Run: headless pygame with SDL's dummy video driver; simulated clock (each Clock.tick advances the game by its frame time, no real sleeping); random seed 0; keys injected as events and as key.get_pressed() state; no mouse input.
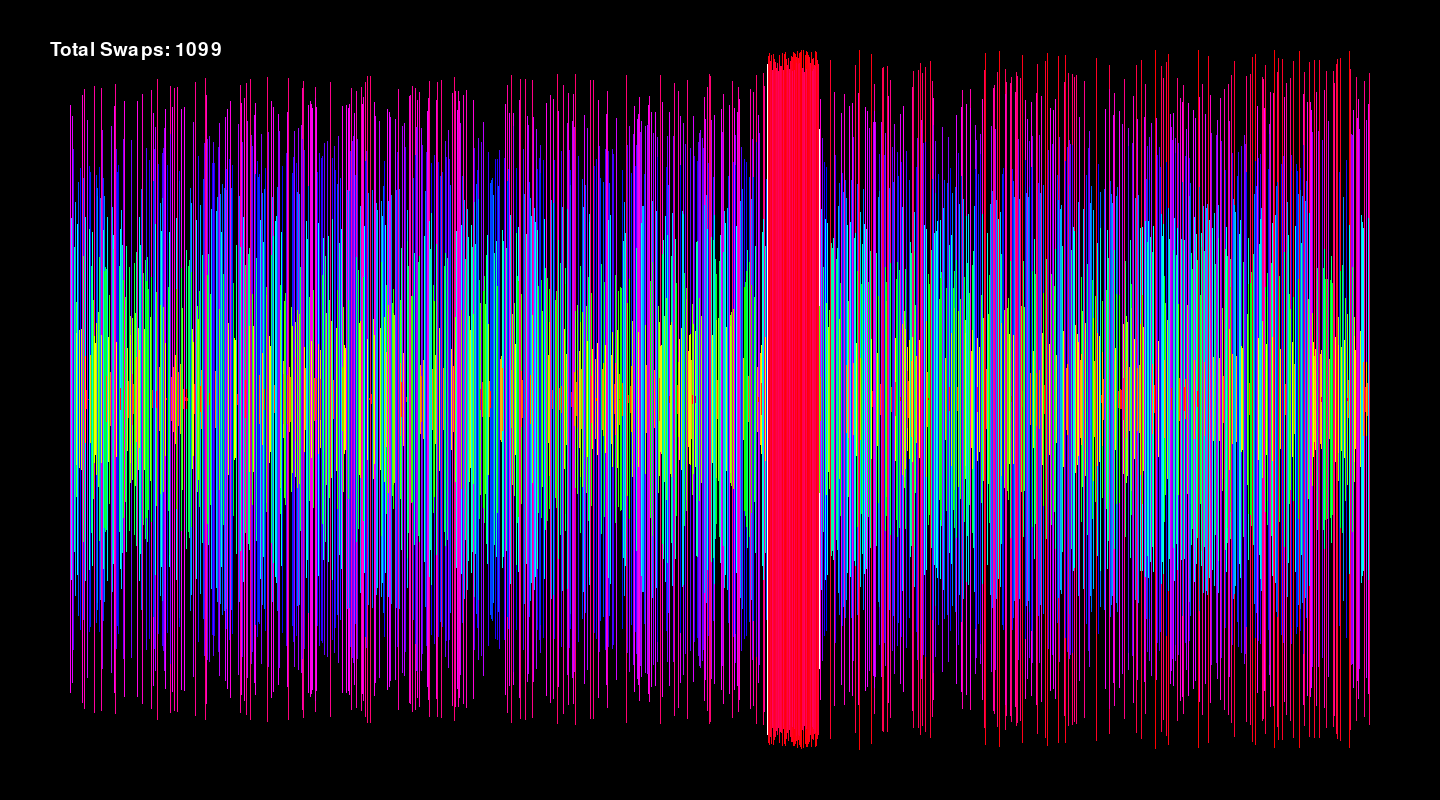
Frame 1 of 4 · flips 1–60 · no input
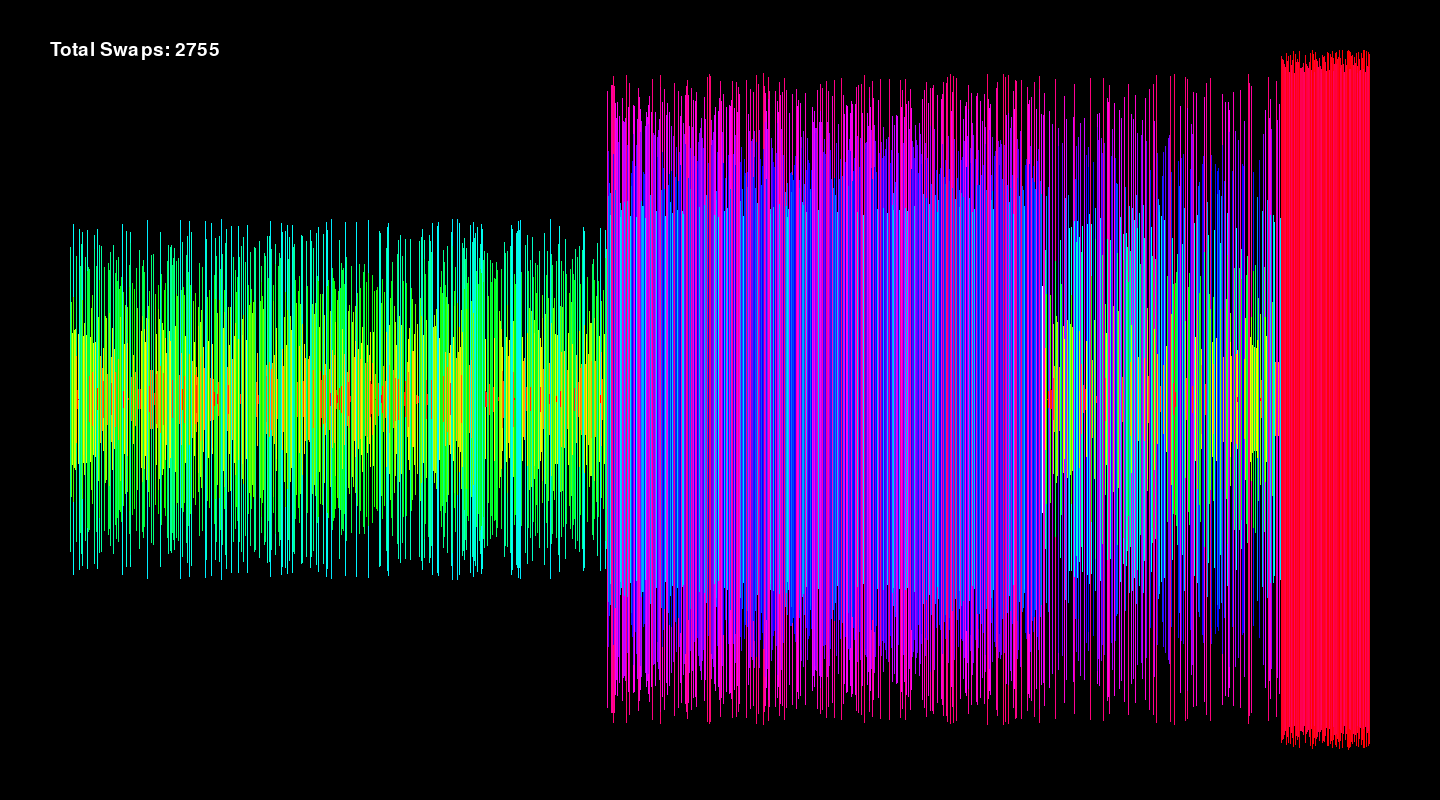
Frame 2 of 4 · flips 61–180 · tapped SPACE, RETURN · held RIGHT (→), D
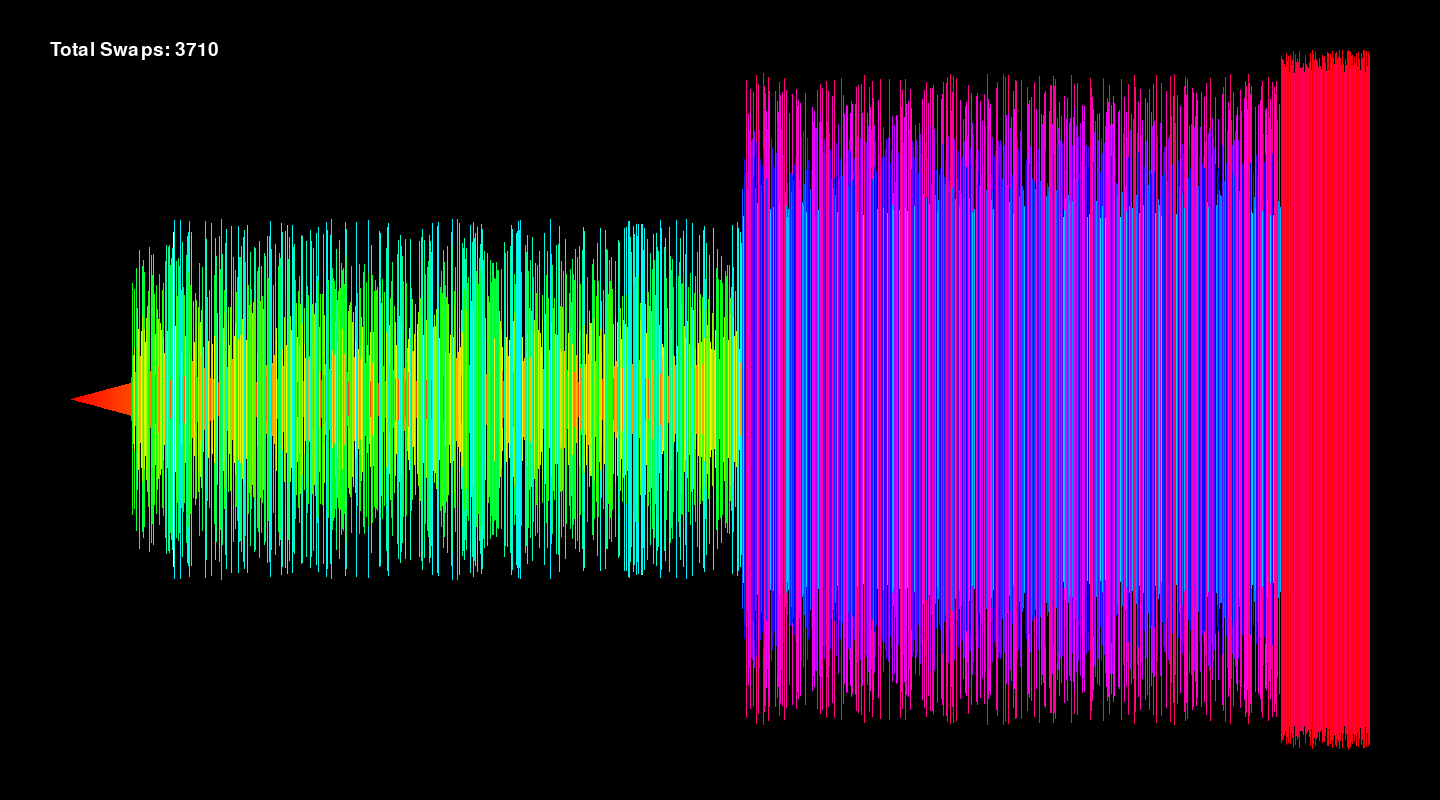
Frame 3 of 4 · flips 181–300 · held DOWN (↓), S
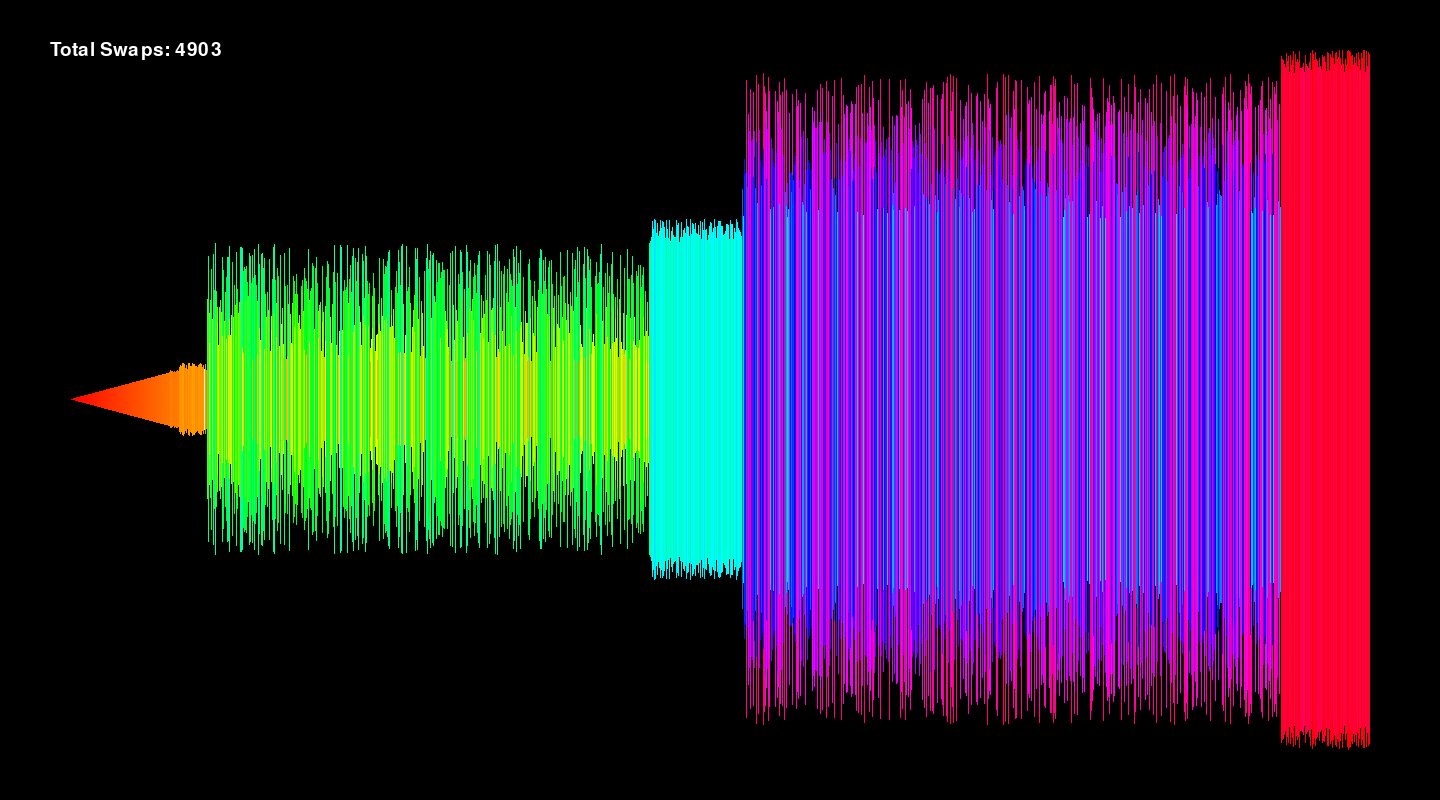
Frame 4 of 4 · flips 301–420 · held LEFT (←), A, UP (↑), W

The pygame program that drew these frames:

import pygame
import sys
import random
import time
import math
pygame.font.init()
pygame.init()
rounds = 0
swaps = 0
screen = pygame.display.set_mode((1440, 800))
start_time = pygame.time.get_ticks()
how_many = 2048
my_list = []
for i in range(how_many):
    item = random.randint(1, how_many)
    while item in my_list:
        item = random.randint(1, how_many)
    my_list.append(item)
pointera = 0
pointerb = 0
color = pygame.Color(0, 0, 0)
clock = pygame.time.Clock()
delta_time = 0.1
running = True
total_w = 1300
bar_w = total_w / how_many
x_offset = (1440 - total_w) / 2
font_style = pygame.font.SysFont("Arial", 28)
def quicksort_ll_generator(low, high):
    global pointera, pointerb, swaps
    if low >= high:
        return
    pivot = my_list[high]
    pointera = low
    pointerb = low
    while pointerb < high:
        if my_list[pointerb] < pivot:
            my_list[pointera], my_list[pointerb] = my_list[pointerb], my_list[pointera]
            swaps += 1
            pointera += 1
        pointerb += 1
        yield
    my_list[pointera], my_list[high] = my_list[high], my_list[pointera]
    swaps += 1
    yield
    yield from quicksort_ll_generator(low, pointera - 1)
    yield from quicksort_ll_generator(pointera + 1, high)
sort_pipeline = quicksort_ll_generator(0, how_many - 1)
start_clock = time.perf_counter()
while running:
    screen.fill((0, 0, 0))
    text_surface = font_style.render(f"Total Swaps: {swaps}", True, (255, 255, 255))
    screen.blit(text_surface, (50, 40))
    where_at = 0
    for i in range(how_many):
        num = my_list[where_at]
        colorvar = (360 * (num - 1)) / (how_many - 1)
        if where_at == pointera or where_at == pointerb:
            color.hsva = (0, 0, 100, 100)
        else:
            color.hsva = (colorvar % 360, 100, 100, 100)
        bar_h = (num / how_many) * 700
        pygame.draw.rect(screen, color, (x_offset + (where_at * bar_w), (800 - bar_h) / 2, max(1, bar_w - 1), bar_h))
        where_at += 1
    for event in pygame.event.get():
        if event.type == pygame.QUIT:
            running = False
    for idkvar in range(20):
        try:
            next(sort_pipeline)
        except StopIteration:
            pass
    if my_list == sorted(my_list):
        running = False
    pygame.display.flip()
    clock.tick(120)
print(swaps)
print(time.perf_counter() - start_clock)
pygame.quit()
sys.exit()
